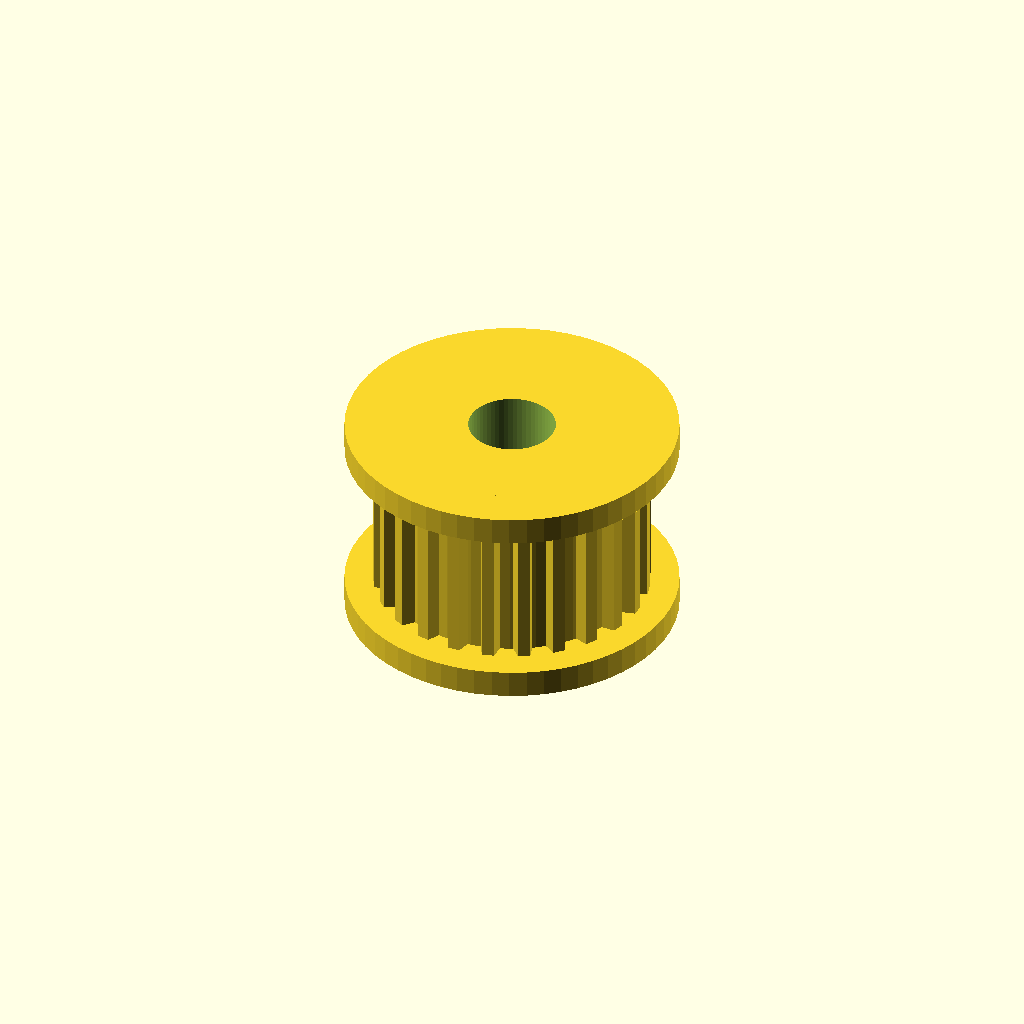
Cell 1 — every parameter at its default value.
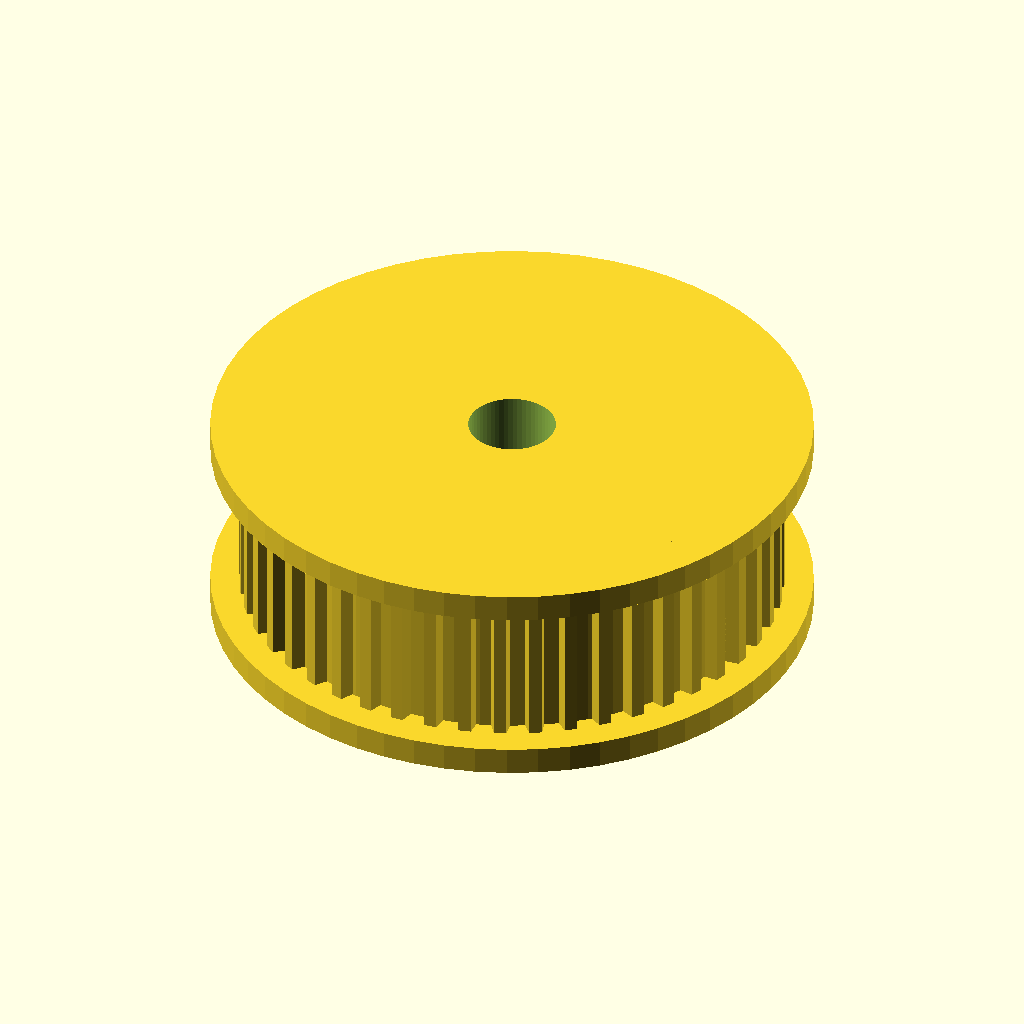
Cell 2 — teeth set to 48, the other parameters unchanged.
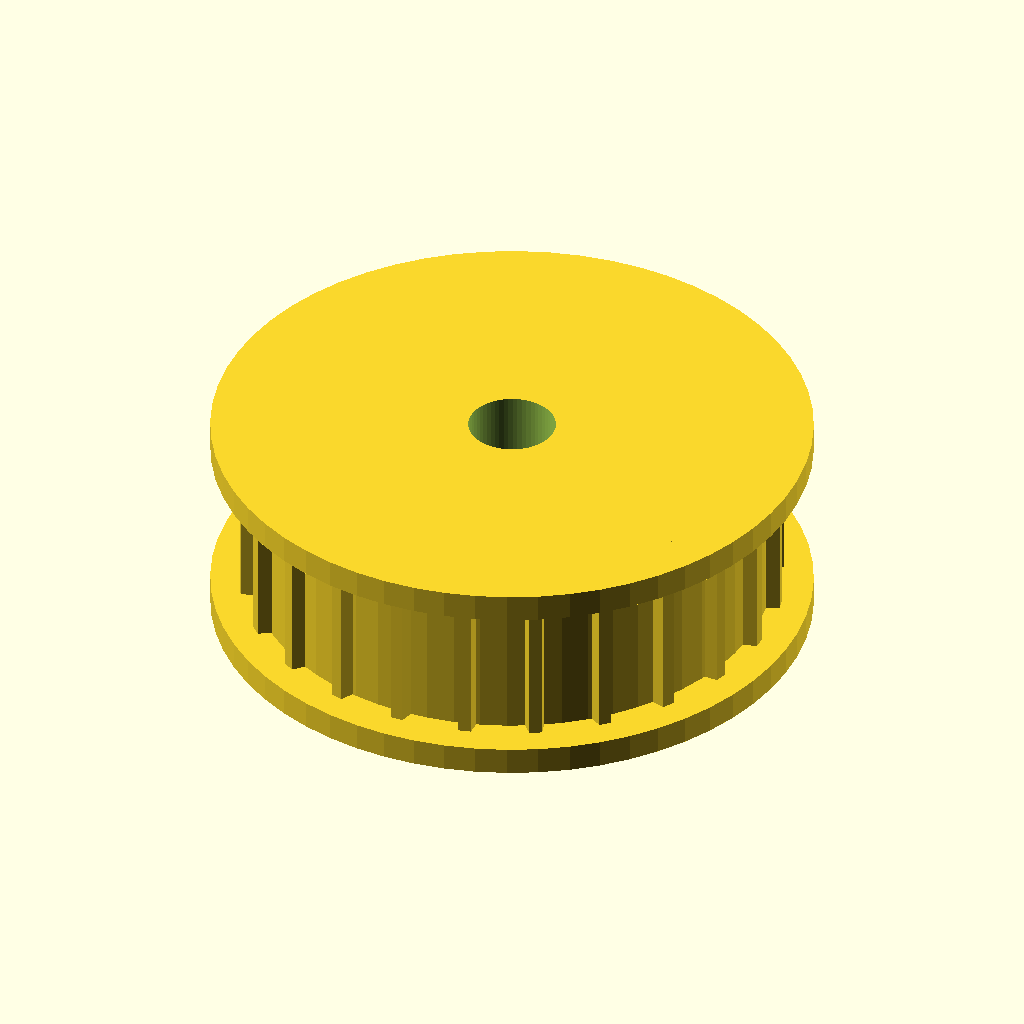
Cell 3: the same model with belt_pitch = 4.
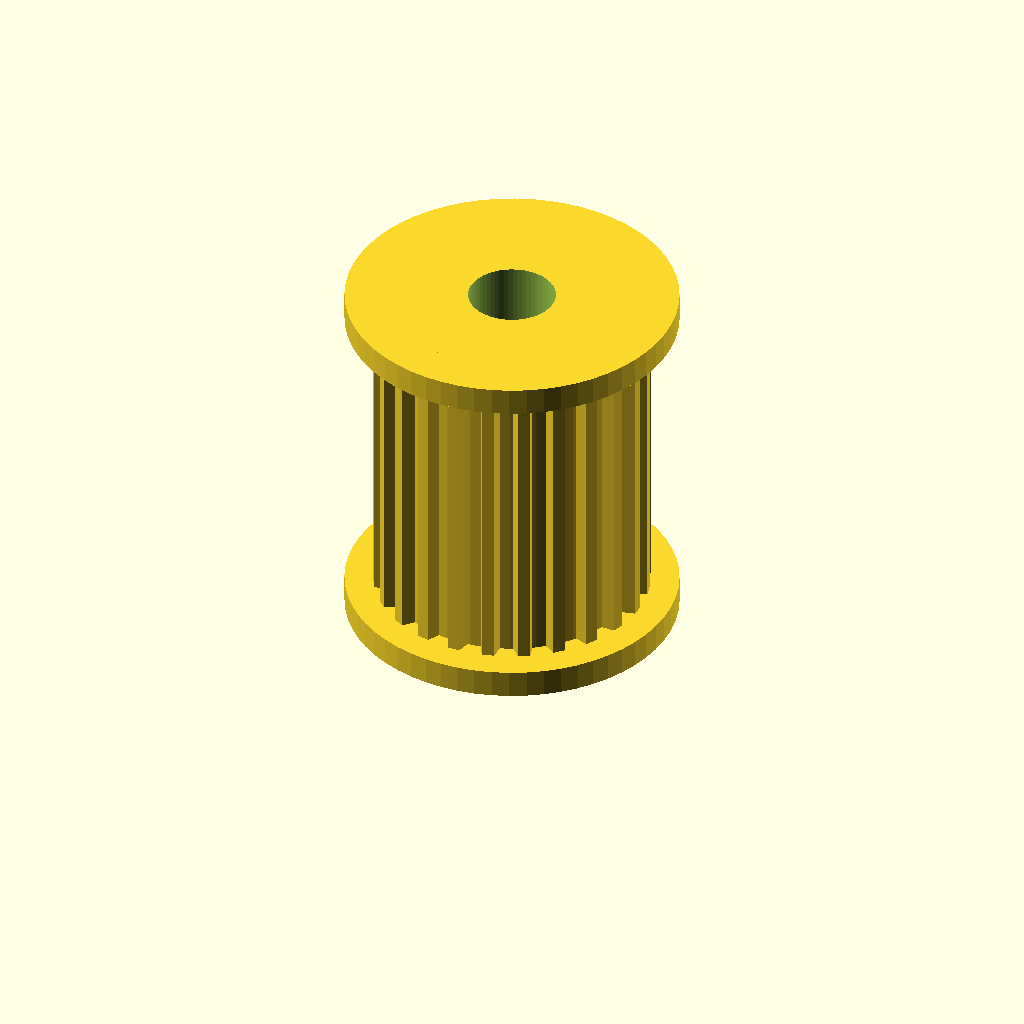
Cell 4 — belt_w set to 18, the other parameters unchanged.
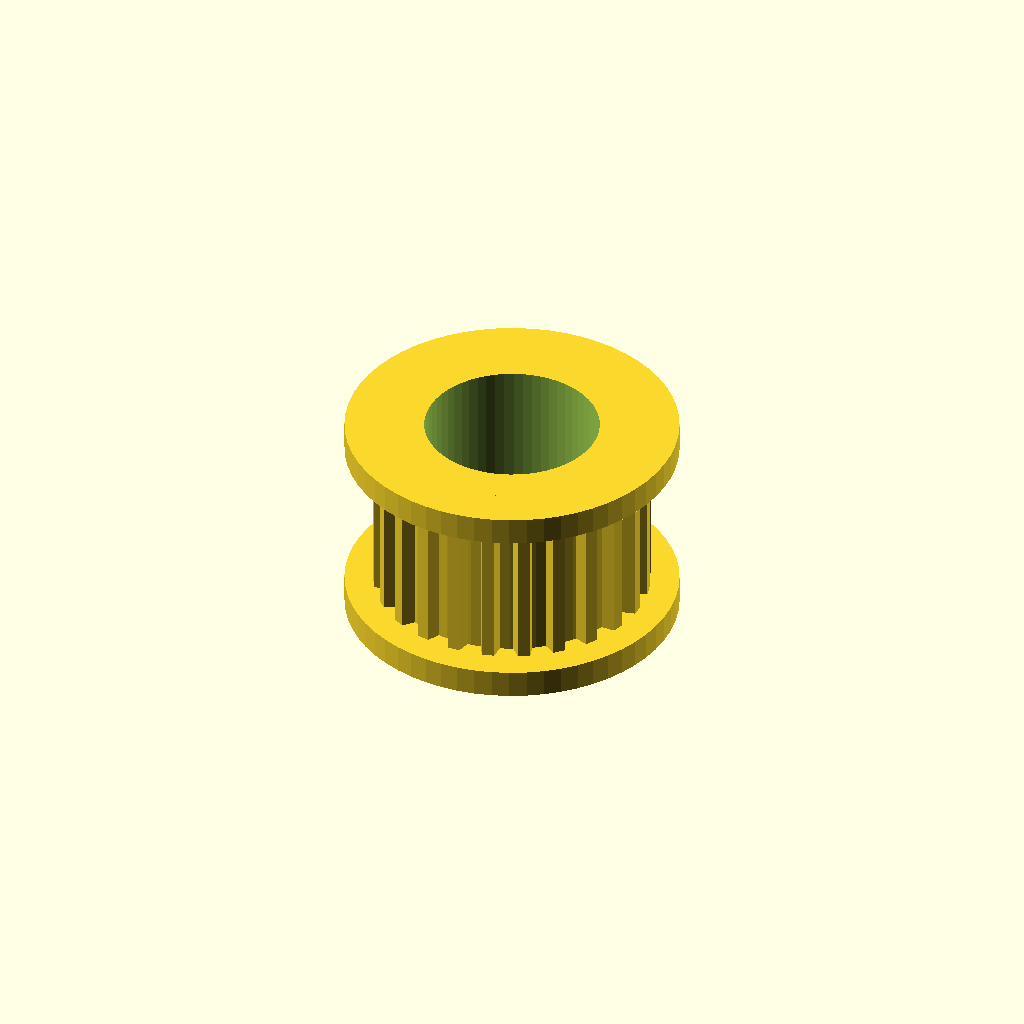
Cell 5: the same model with shaft_d = 10.
One fixed orthographic camera (rotation 55°, 0°, 25°; colour scheme Cornfield) for every cell.
Source of the model, optional_data/data/parts/part_0008.scad:
// GT2 pulley, 24 teeth for 9 mm belt.
$fn = 60;
eps = 0.02;
teeth = 24;
belt_pitch = 2;
belt_w = 9;
shaft_d = 5;
set_screw_d = 3.3;
tooth_depth = 0.75;
tooth_overlap = 0.28;
tooth_base_w = 1.2;
tooth_tip_w = 0.72;
flange_t = 1.6;
core_d = teeth * belt_pitch / PI - 1.0;
body_h = belt_w + 2 * flange_t;
module tooth() {
    linear_extrude(height = belt_w)
        polygon(points = [[-tooth_overlap, -tooth_base_w / 2], [tooth_depth, -tooth_tip_w / 2], [tooth_depth, tooth_tip_w / 2], [-tooth_overlap, tooth_base_w / 2]]);
}
difference() {
    union() {
        cylinder(d = core_d, h = body_h);
        cylinder(d = core_d + 4.8, h = flange_t);
        translate([0, 0, body_h - flange_t]) cylinder(d = core_d + 4.8, h = flange_t);
        for (i = [0 : teeth - 1]) rotate([0, 0, i * 360 / teeth]) translate([core_d / 2, 0, flange_t]) tooth();
    }
    translate([0, 0, -eps]) cylinder(d = shaft_d, h = body_h + 2 * eps);
    translate([-core_d / 2 - eps, 0, body_h / 2]) rotate([0, 90, 0]) cylinder(d = set_screw_d, h = core_d / 2 + 2 * eps);
}
Parameter table extracted from the source (name, type, default, range or options):
eps: number, default 0.02
teeth: number, default 24
belt_pitch: number, default 2
belt_w: number, default 9
shaft_d: number, default 5
set_screw_d: number, default 3.3
tooth_depth: number, default 0.75
tooth_overlap: number, default 0.28
tooth_base_w: number, default 1.2
tooth_tip_w: number, default 0.72
flange_t: number, default 1.6
